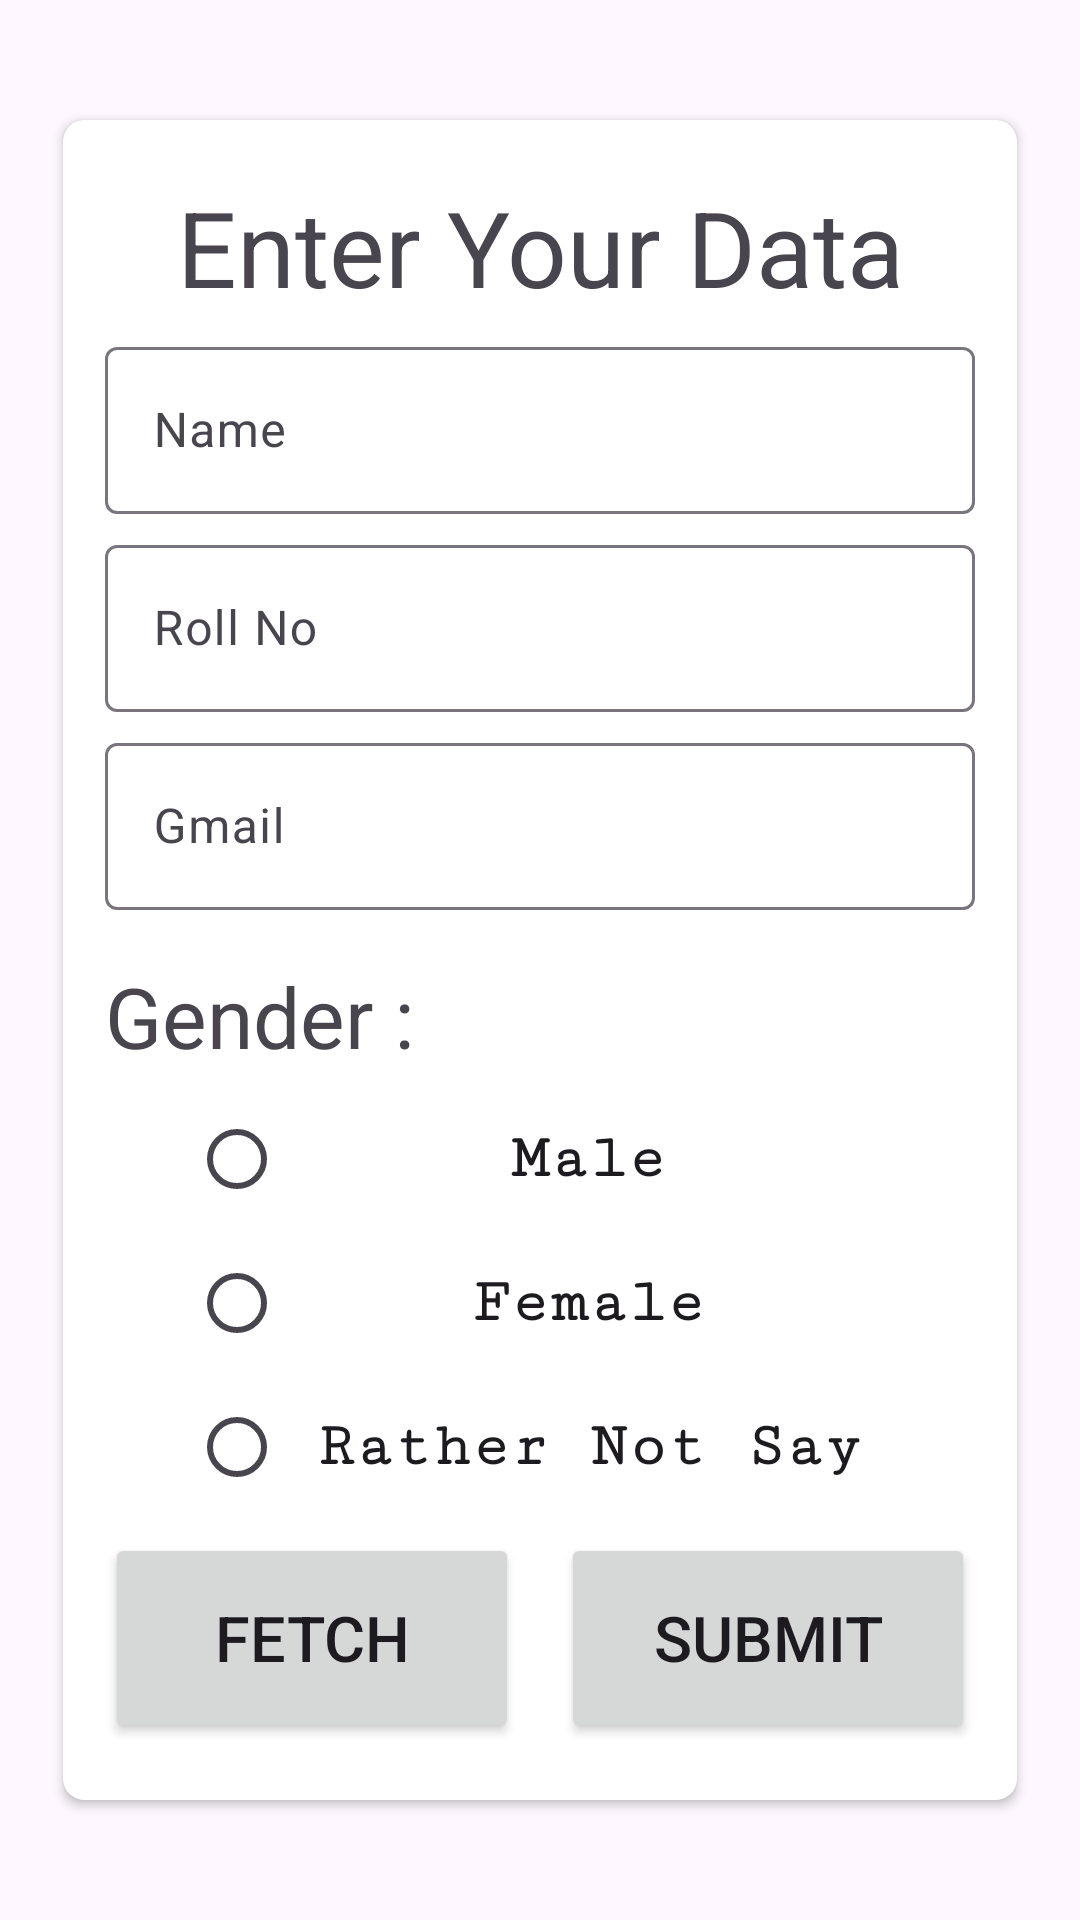

Here is an Android app screen rendered from its layout file. Give the layout XML and the strings, colors and styles it references.
<!-- AndroidManifest.xml: application theme Theme.FireStoreCrudSimple -->
<!-- res/layout/activity_main.xml -->
<?xml version="1.0" encoding="utf-8"?>
<androidx.constraintlayout.widget.ConstraintLayout xmlns:android="http://schemas.android.com/apk/res/android"
    xmlns:app="http://schemas.android.com/apk/res-auto"
    xmlns:tools="http://schemas.android.com/tools"
    android:layout_width="match_parent"
    android:layout_height="match_parent"
    android:isScrollContainer="true"
    tools:context=".activities.MainActivity">

    <androidx.cardview.widget.CardView
        android:layout_width="match_parent"
        android:layout_height="wrap_content"
        android:layout_margin="21dp"
        app:cardCornerRadius="7dp"
        app:layout_constraintBottom_toBottomOf="parent"
        app:layout_constraintEnd_toEndOf="parent"
        app:layout_constraintStart_toStartOf="parent"
        app:layout_constraintTop_toTopOf="parent">

        <androidx.constraintlayout.widget.ConstraintLayout
            android:layout_width="match_parent"
            android:layout_height="560dp"
            android:padding="14dp">

            <TextView
                android:id="@+id/textViewRecord"
                android:layout_width="match_parent"
                android:layout_height="wrap_content"
                android:gravity="center"
                android:text="Enter Your Data"
                android:textColor="@color/red"
                android:textSize="35sp"
                app:layout_constraintBottom_toTopOf="@+id/textInputLayoutName"
                app:layout_constraintEnd_toEndOf="parent"
                app:layout_constraintStart_toStartOf="parent"
                app:layout_constraintTop_toTopOf="parent" />

            <com.google.android.material.textfield.TextInputLayout
                android:id="@+id/textInputLayoutName"
                android:layout_width="match_parent"
                android:layout_height="wrap_content"
                app:layout_constraintBottom_toTopOf="@+id/textInputLayoutRollNo"
                app:layout_constraintEnd_toEndOf="parent"
                app:layout_constraintHorizontal_bias="0.571"
                app:layout_constraintStart_toStartOf="parent"
                app:layout_constraintTop_toBottomOf="@+id/textViewRecord">

                <com.google.android.material.textfield.TextInputEditText
                    android:id="@+id/textInputEditTextName"
                    android:layout_width="match_parent"
                    android:layout_height="wrap_content"
                    android:hint="Name" />

            </com.google.android.material.textfield.TextInputLayout>

            <com.google.android.material.textfield.TextInputLayout
                android:id="@+id/textInputLayoutRollNo"
                android:layout_width="match_parent"
                android:layout_height="wrap_content"
                app:layout_constraintBottom_toTopOf="@+id/textInputLayoutGmail"
                app:layout_constraintEnd_toEndOf="parent"
                app:layout_constraintStart_toStartOf="parent"
                app:layout_constraintTop_toBottomOf="@+id/textInputLayoutName">

                <com.google.android.material.textfield.TextInputEditText
                    android:id="@+id/textInputEditTextRollNo"
                    android:layout_width="match_parent"
                    android:layout_height="wrap_content"
                    android:hint="Roll No" />
            </com.google.android.material.textfield.TextInputLayout>

            <com.google.android.material.textfield.TextInputLayout
                android:id="@+id/textInputLayoutGmail"
                android:layout_width="match_parent"
                android:layout_height="wrap_content"
                android:layout_marginBottom="12dp"
                app:layout_constraintBottom_toTopOf="@+id/textViewGender"
                app:layout_constraintEnd_toEndOf="parent"
                app:layout_constraintStart_toStartOf="parent"
                app:layout_constraintTop_toBottomOf="@+id/textInputLayoutRollNo">

                <com.google.android.material.textfield.TextInputEditText
                    android:id="@+id/textInputEditTextGmail"
                    android:layout_width="match_parent"
                    android:layout_height="wrap_content"
                    android:hint="Gmail" />
            </com.google.android.material.textfield.TextInputLayout>


            <TextView
                android:id="@+id/textViewGender"
                android:layout_width="match_parent"
                android:layout_height="wrap_content"
                android:text="Gender :"
                android:textColor="@color/red"
                android:textSize="28sp"
                app:layout_constraintBottom_toTopOf="@+id/radioGroupGender"
                app:layout_constraintEnd_toEndOf="parent"
                app:layout_constraintStart_toStartOf="parent"
                app:layout_constraintTop_toBottomOf="@+id/textInputLayoutGmail" />

            <RadioGroup
                android:id="@+id/radioGroupGender"
                android:layout_width="0dp"
                android:layout_height="wrap_content"
                android:layout_marginHorizontal="28dp"
                android:gravity="center"
                android:orientation="vertical"
                app:layout_constraintBottom_toTopOf="@+id/buttonSend"
                app:layout_constraintEnd_toEndOf="parent"
                app:layout_constraintStart_toStartOf="parent"
                app:layout_constraintTop_toBottomOf="@+id/textViewGender">

                <RadioButton
                    android:id="@+id/radioButtonMale"
                    android:layout_width="match_parent"
                    android:layout_height="wrap_content"
                    android:fontFamily="serif-monospace"
                    android:gravity="center"
                    android:text="Male"
                    android:textSize="21dp"
                    android:textStyle="bold" />

                <RadioButton
                    android:id="@+id/radioButton2"
                    android:layout_width="match_parent"
                    android:layout_height="wrap_content"
                    android:fontFamily="serif-monospace"
                    android:gravity="center"
                    android:text="Female"
                    android:textSize="21dp"
                    android:textStyle="bold" />

                <RadioButton
                    android:id="@+id/radioButtonRatherNotSay"
                    android:layout_width="match_parent"
                    android:layout_height="wrap_content"
                    android:fontFamily="serif-monospace"
                    android:gravity="center"
                    android:text="Rather Not Say"
                    android:textSize="21dp"
                    android:textStyle="bold" />
            </RadioGroup>

            <Button
                android:id="@+id/buttonSend"
                android:layout_width="0dp"
                android:layout_height="70dp"
                android:layout_marginStart="7dp"
                android:text="Submit"
                android:textSize="21sp"
                app:layout_constraintBottom_toBottomOf="parent"
                app:layout_constraintEnd_toEndOf="parent"
                app:layout_constraintStart_toEndOf="@+id/buttonFetch"
                app:layout_constraintTop_toBottomOf="@+id/radioGroupGender" />

            <Button
                android:id="@+id/buttonFetch"
                android:layout_width="0dp"
                android:layout_height="70dp"
                android:layout_marginEnd="7dp"
                android:text="Fetch"
                android:textSize="21sp"
                app:layout_constraintBottom_toBottomOf="parent"
                app:layout_constraintEnd_toStartOf="@+id/buttonSend"
                app:layout_constraintStart_toStartOf="parent"
                app:layout_constraintTop_toBottomOf="@+id/radioGroupGender" />

        </androidx.constraintlayout.widget.ConstraintLayout>


    </androidx.cardview.widget.CardView>

</androidx.constraintlayout.widget.ConstraintLayout>
<!-- resources referenced by this layout -->
<resources>
  <style name="Theme.FireStoreCrudSimple" parent="Base.Theme.FireStoreCrudSimple" />
  <style name="Base.Theme.FireStoreCrudSimple" parent="Theme.Material3.DayNight.NoActionBar">
          
  
          <item name="actionBarTheme"> @color/red</item>
  
          <item name="colorPrimary">@color/red</item>
  
          <item name="colorSecondary">@color/red</item>
  
      </style>
</resources>
